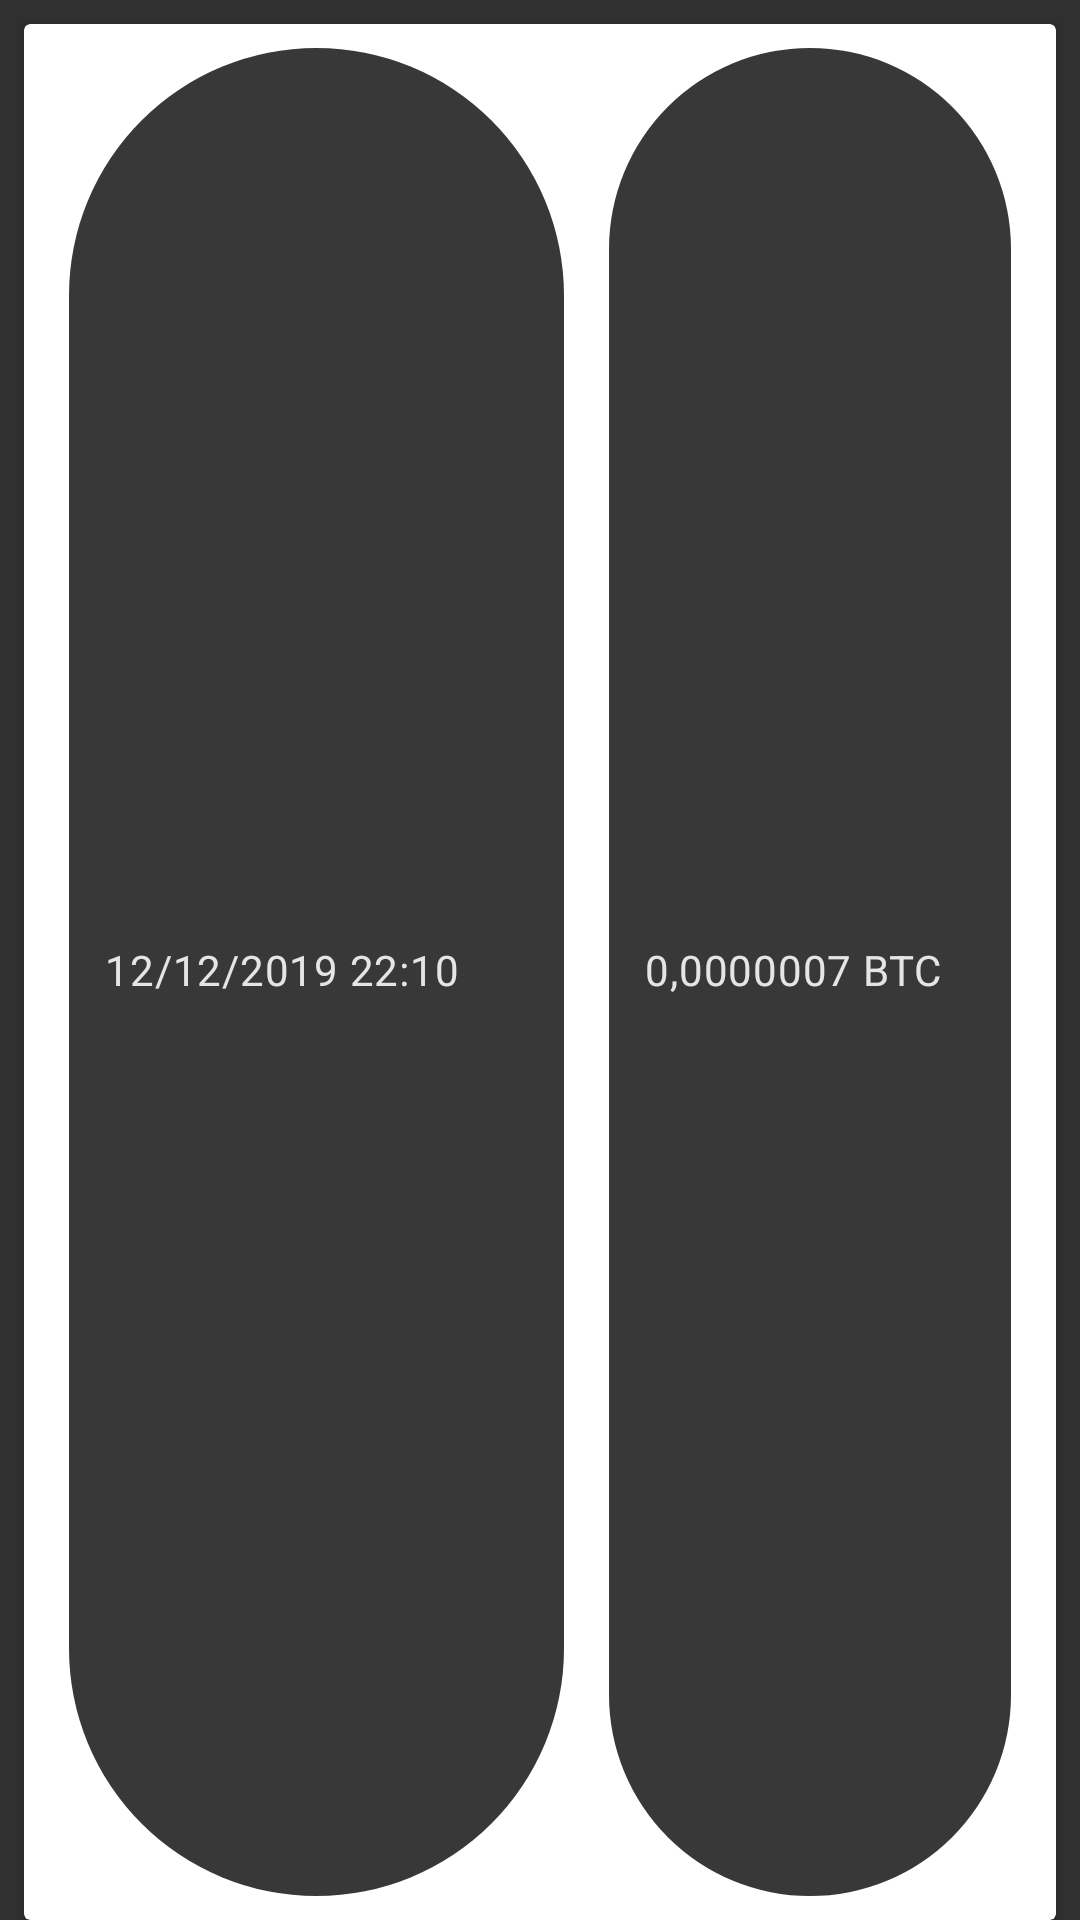

Android layout source for this screen:
<!-- AndroidManifest.xml: application theme AppTheme -->
<!-- res/layout/fragment_deposits_row.xml -->
<LinearLayout xmlns:android="http://schemas.android.com/apk/res/android"
    xmlns:app="http://schemas.android.com/apk/res-auto"
    android:orientation="horizontal"
    android:layout_width="match_parent"
    android:layout_height="65dp"
    android:layout_marginBottom="20dp">


    <com.google.android.material.card.MaterialCardView
        android:layout_width="match_parent"
        android:layout_height="match_parent"
        style="@style/CardView.Light"
        android:layout_marginLeft="@dimen/mtrl_card_spacing"
        android:layout_marginTop="@dimen/mtrl_card_spacing"
        android:layout_marginRight="@dimen/mtrl_card_spacing">

        <LinearLayout
            android:orientation="horizontal"
            android:layout_width="match_parent"
            android:layout_height="match_parent">

            <com.google.android.material.chip.Chip
                android:id="@+id/dateReceived"
                style="@style/Widget.MaterialComponents.Chip.Action"
                android:layout_marginStart="15dp"
                android:layout_marginEnd="15dp"
                android:layout_width="165dp"
                android:layout_height="match_parent"
                app:chipIcon="@drawable/check_circle"
                android:text="12/12/2019 22:10"/>


            <com.google.android.material.chip.Chip
                android:id="@+id/amountReceived"
                style="@style/Widget.MaterialComponents.Chip.Choice"
                android:layout_width="match_parent"
                android:layout_marginEnd="15dp"
                android:layout_height="match_parent"
                android:text="0,0000007 BTC"/>

        </LinearLayout>


    </com.google.android.material.card.MaterialCardView>





</LinearLayout>
<!-- resources referenced by this layout -->
<resources>
  <style name="AppTheme" parent="Theme.MaterialComponents.NoActionBar.Bridge">
  
      </style>
</resources>
